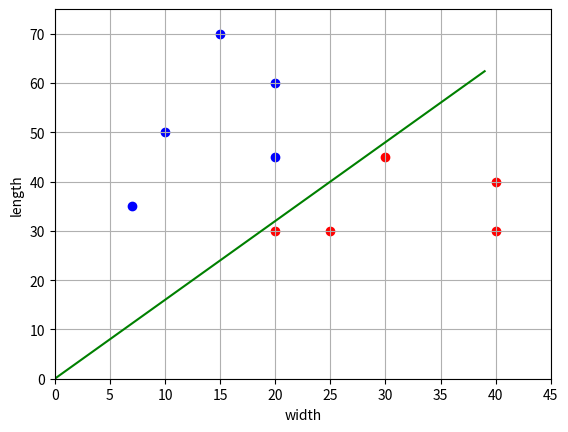

This figure's Python source:
import numpy as np
import matplotlib.pyplot as plt

x_train = np.array([[10, 50], [20, 30], [25, 30], [20, 60], [15, 70], [40, 40], [30, 45], [20, 45], [40, 30], [7, 35]])
y_train = np.array([-1, 1, 1, -1, -1, 1, 1, -1, 1, -1])

n_train = len(x_train)                          # training sample size
w = [0, -1]                                     # the initial value of the vector w
a = lambda x: np.sign(x[0]*w[0] + x[1]*w[1])    # decision rule
N = 50                                          # maximum number of iterations
L = 0.1                                         # weight change step
e = 0.1                                         # a small addition for w0 so that there is a gap between the dividing line and the boundary image

last_error_index = -1                           # last error index

for n in range(N):
    for i in range(n_train):
        if y_train[i]*a(x_train[i])<0:          # search by observation
            w[0] = w[0] + L * y_train[i]        # if the classification error
            last_error_index = i                # then the weight adjustment w0

    Q = sum([1 for i in range(n_train) if y_train[i]*a(x_train[i])<0])
    if Q == 0:                   # classification quality indicator (number of errors)
        break                    # stop if everything is correctly classified
if last_error_index > -1:
    w[0] = w[0] + e * y_train[last_error_index]
    
print(w)

line_x = list(range(max(x_train[:, 0])))       # forming a dividing line graph
line_y = [w[0]*x for x in line_x]

x_0 = x_train[y_train == 1]                        # formation of points for the 1st
x_1 = x_train[y_train == -1]                       # and 2nd grade

plt.scatter(x_0[:, 0], x_0[:, 1], color='red')
plt.scatter(x_1[:, 0], x_1[:, 1], color='blue')
plt.plot(line_x, line_y, color='green')

plt.xlim([0, 45])
plt.ylim([0, 75])
plt.ylabel('length')
plt.xlabel('width')
plt.grid(True)
plt.show()






